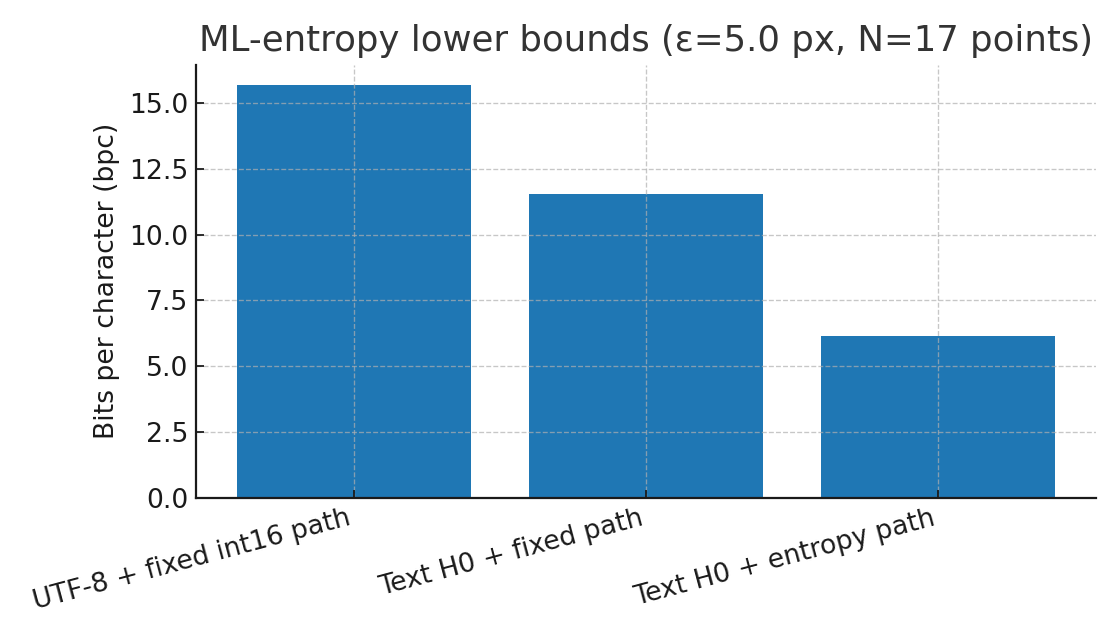

The table this chart was drawn from, first rows:
Metric, Value
Text H0 (bits/char), 3.871
Path points (N), 17.0
Baseline path bits (int16 deltas), 576.0
Entropy path bits (H(dx)+H(dy)), 169.2
Total bpc: 8b text + fixed path, 15.68
Total bpc: H0 text + fixed path, 11.55
Total bpc: H0 text + entropy path, 6.127
